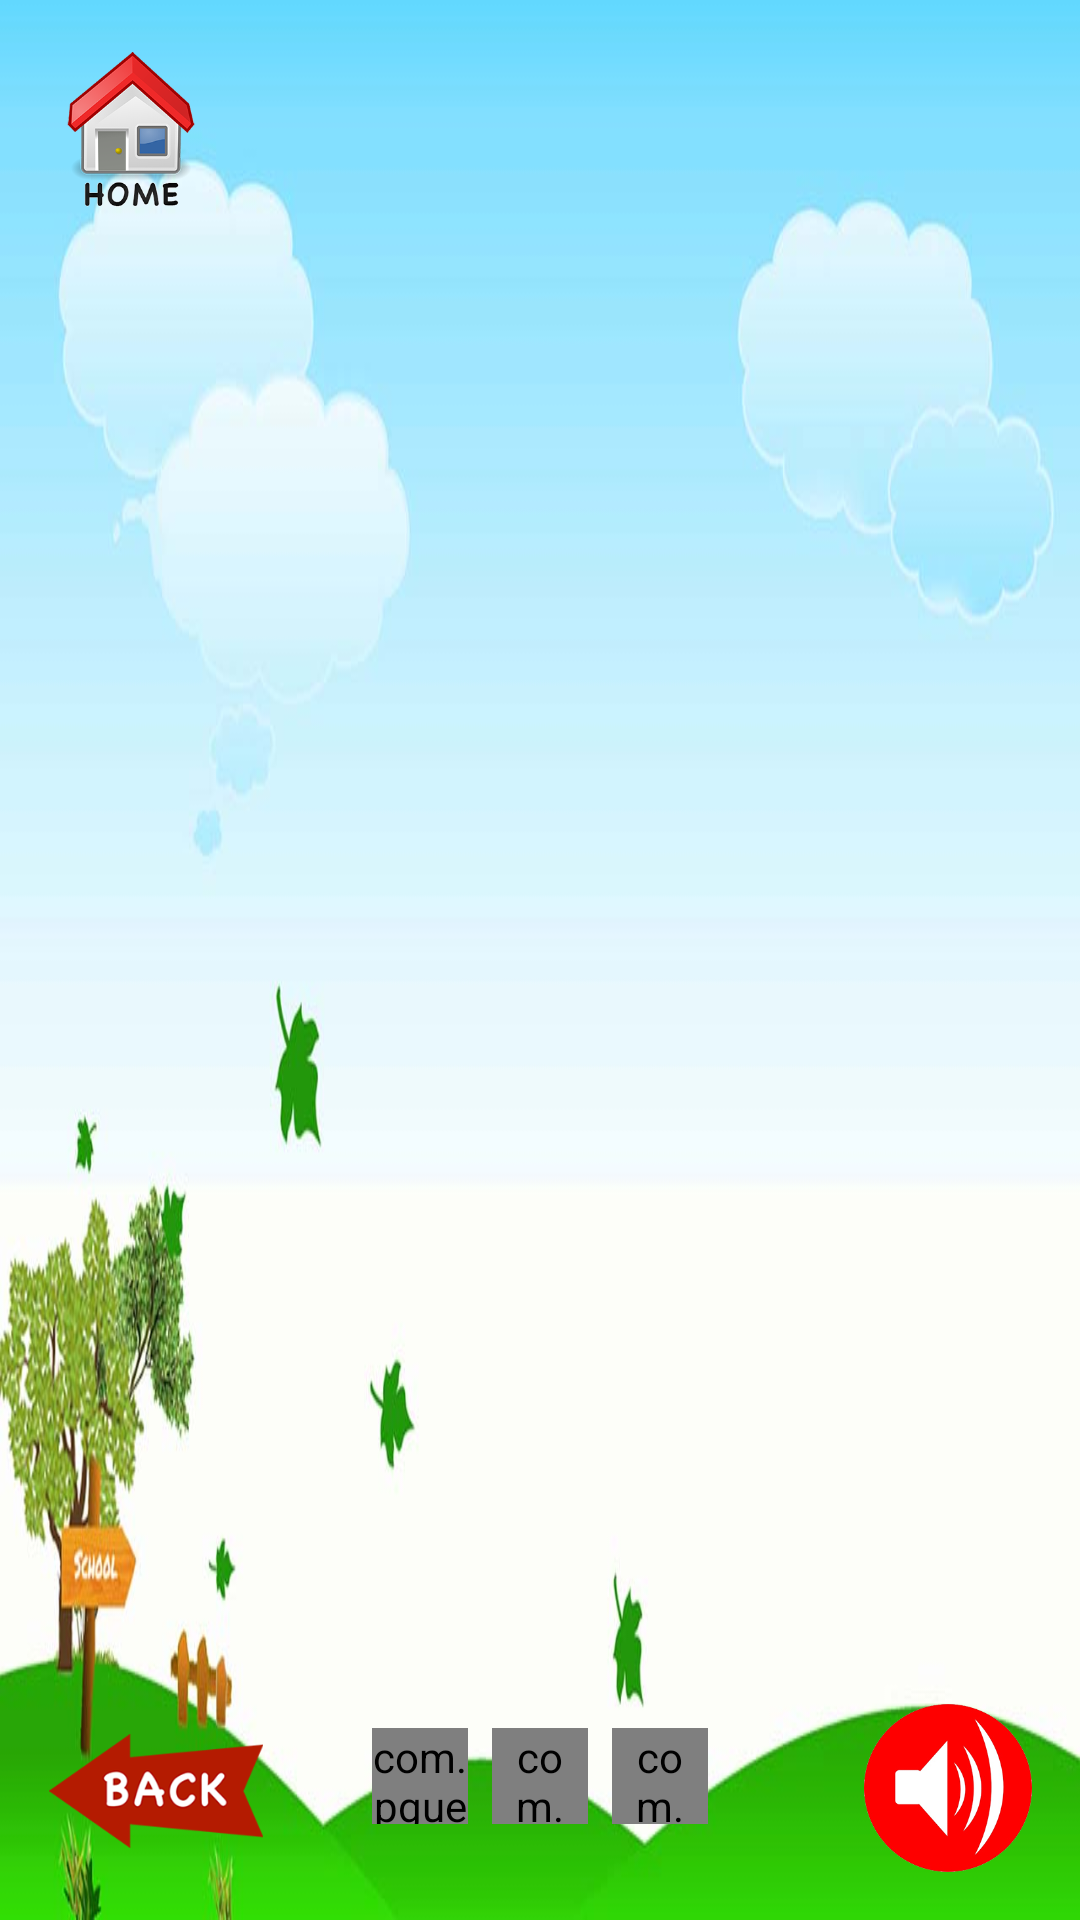

Write the Android layout XML for this screen, with the resource values it uses.
<!-- AndroidManifest.xml: application theme AppTheme -->
<!-- res/layout/activity_advocabulary.xml -->
<?xml version="1.0" encoding="utf-8"?>
<RelativeLayout xmlns:android="http://schemas.android.com/apk/res/android"
    xmlns:app="http://schemas.android.com/apk/res-auto"
    xmlns:tools="http://schemas.android.com/tools"
    android:layout_width="match_parent"
    android:layout_height="match_parent"
    android:background="@drawable/background_ingame"
    android:orientation="vertical"
    android:padding="@dimen/dp16">

    <LinearLayout
        android:layout_width="wrap_content"
        android:layout_height="wrap_content"
        android:layout_centerInParent="true">

        <ImageView
            android:id="@+id/ivFC1"
            android:layout_width="@dimen/flashcard_medium"
            android:layout_height="@dimen/flashcard_medium"
            android:adjustViewBounds="true"
            android:src="@drawable/img_no_resource" />

        <ImageView
            android:id="@+id/ivFC2"
            android:layout_width="@dimen/flashcard_medium"
            android:layout_height="@dimen/flashcard_medium"
            android:layout_marginLeft="@dimen/dp16"
            android:layout_marginRight="@dimen/dp16"
            android:adjustViewBounds="true"
            android:src="@drawable/img_no_resource" />

        <ImageView
            android:id="@+id/ivFC3"
            android:layout_width="@dimen/flashcard_medium"
            android:layout_height="@dimen/flashcard_medium"
            android:adjustViewBounds="true"
            android:src="@drawable/img_no_resource" />

    </LinearLayout>

    <LinearLayout
        android:layout_width="wrap_content"
        android:layout_height="wrap_content"
        android:layout_alignParentBottom="true"
        android:layout_centerHorizontal="true"
        android:layout_margin="@dimen/dp16">

        <com.pguese.pfcwa.widgets.TextViewCG
            android:id="@+id/tvItem1"
            android:layout_width="@dimen/questionBoxSize"
            android:layout_height="@dimen/questionBoxSize"
            android:background="@drawable/background_black_border"
            android:gravity="center"
            android:text="1"
            android:textSize="@dimen/questionTextSize" />

        <com.pguese.pfcwa.widgets.TextViewCG
            android:id="@+id/tvItem2"
            android:layout_width="@dimen/questionBoxSize"
            android:layout_height="@dimen/questionBoxSize"
            android:layout_marginLeft="@dimen/dp8"
            android:layout_marginRight="@dimen/dp8"
            android:background="@drawable/background_black_border"
            android:gravity="center"
            android:paddingLeft="@dimen/dp8"
            android:paddingRight="@dimen/dp8"
            android:text="2"
            android:textSize="@dimen/questionTextSize" />

        <com.pguese.pfcwa.widgets.TextViewCG
            android:id="@+id/tvItem3"
            android:layout_width="@dimen/questionBoxSize"
            android:layout_height="@dimen/questionBoxSize"
            android:background="@drawable/background_black_border"
            android:gravity="center"
            android:paddingLeft="@dimen/dp8"
            android:paddingRight="@dimen/dp8"
            android:text="3"
            android:textSize="@dimen/questionTextSize" />


    </LinearLayout>

    
    
    


    <View
        android:id="@+id/div"
        android:layout_width="1dp"
        android:layout_height="1dp"
        android:layout_centerInParent="true"
        android:layout_margin="@dimen/dp16" />

    <ImageView
        android:id="@+id/ivHome"
        android:layout_width="@dimen/menu_button_default_size"
        android:layout_height="wrap_content"
        android:adjustViewBounds="true"
        android:paddingBottom="@dimen/dp16"
        android:paddingRight="@dimen/dp16"
        android:src="@drawable/img_home" />

    <ImageView
        android:id="@+id/ivBack"
        android:layout_width="@dimen/menu_button_default_size"
        android:layout_height="wrap_content"
        android:layout_alignParentBottom="true"
        android:layout_alignParentLeft="true"
        android:layout_alignParentStart="true"
        android:adjustViewBounds="true"
        android:paddingBottom="@dimen/dp8"
        android:paddingTop="@dimen/dp8"
        android:src="@drawable/img_back_v2" />

    <ImageView
        android:id="@+id/ivSpeak"
        android:layout_width="@dimen/menu_button_default_size"
        android:layout_height="@dimen/menu_button_default_size"
        android:layout_alignParentBottom="true"
        android:layout_alignParentEnd="true"
        android:layout_alignParentRight="true"
        android:adjustViewBounds="true"
        android:paddingLeft="@dimen/dp16"
        android:paddingTop="@dimen/dp16"
        android:src="@drawable/img_speak_v2" />

</RelativeLayout>
<!-- resources referenced by this layout -->
<resources>
  <dimen name="dp16">16dp</dimen>
  <dimen name="dp8">8dp</dimen>
  <dimen name="flashcard_medium">@dimen/dp160</dimen>
  <dimen name="menu_button_default_size">@dimen/dp72</dimen>
  <dimen name="questionBoxSize">@dimen/dp32</dimen>
  <dimen name="questionTextSize">@dimen/dp24 </dimen>
  <!-- drawable background_black_border (drawable) -->
  <shape xmlns:android="http://schemas.android.com/apk/res/android"
      android:shape="rectangle">
  
      <corners android:radius="@dimen/dp8" />
  
      <solid android:color="@color/white" />
      <stroke
          android:width="1dp"
          android:color="@color/black" />
  </shape>
  <!-- drawable background_ingame: jpg bitmap (drawable-hdpi, 56311 bytes) -->
  <!-- drawable img_back_v2: png bitmap (drawable-hdpi, 29777 bytes) -->
  <!-- drawable img_home: png bitmap (drawable-hdpi, 56637 bytes) -->
  <!-- drawable img_speak_v2: png bitmap (drawable-hdpi, 54028 bytes) -->
  <style name="AppTheme" parent="Theme.AppCompat.NoActionBar">
          
          <item name="android:windowBackground">@color/windowBackground</item>
          <item name="android:windowNoTitle">true</item>
          <item name="android:windowFullscreen">true</item>
          <item name="android:textColor">@color/textColorDark</item>
          <item name="android:buttonStyle">@style/ButtonStyle</item>
      </style>
  <dimen name="dp160">160dp</dimen>
  <dimen name="dp72">72dp</dimen>
  <dimen name="dp32">32dp</dimen>
  <dimen name="dp24">24dp</dimen>
  <color name="white">#fff</color>
  <color name="black">#000</color>
  <color name="windowBackground">#fff</color>
  <color name="textColorDark">#000</color>
  <style name="ButtonStyle" parent="@android:style/Widget.Button">
  
          <item name="android:background">@drawable/button_normal</item>
          <item name="android:width">@dimen/button_default_width</item>
          <item name="android:height">@dimen/button_default_height</item>
  
      </style>
  <!-- drawable button_normal (drawable) -->
  <?xml version="1.0" encoding="utf-8"?>
  <shape xmlns:android="http://schemas.android.com/apk/res/android"
      android:shape="rectangle">
  
  
      <stroke
          android:width="1dp"
          android:color="@color/black" />
      <solid android:color="@color/white" />
  </shape>
  <dimen name="button_default_width">280dp</dimen>
  <dimen name="button_default_height">36dp</dimen>
</resources>
